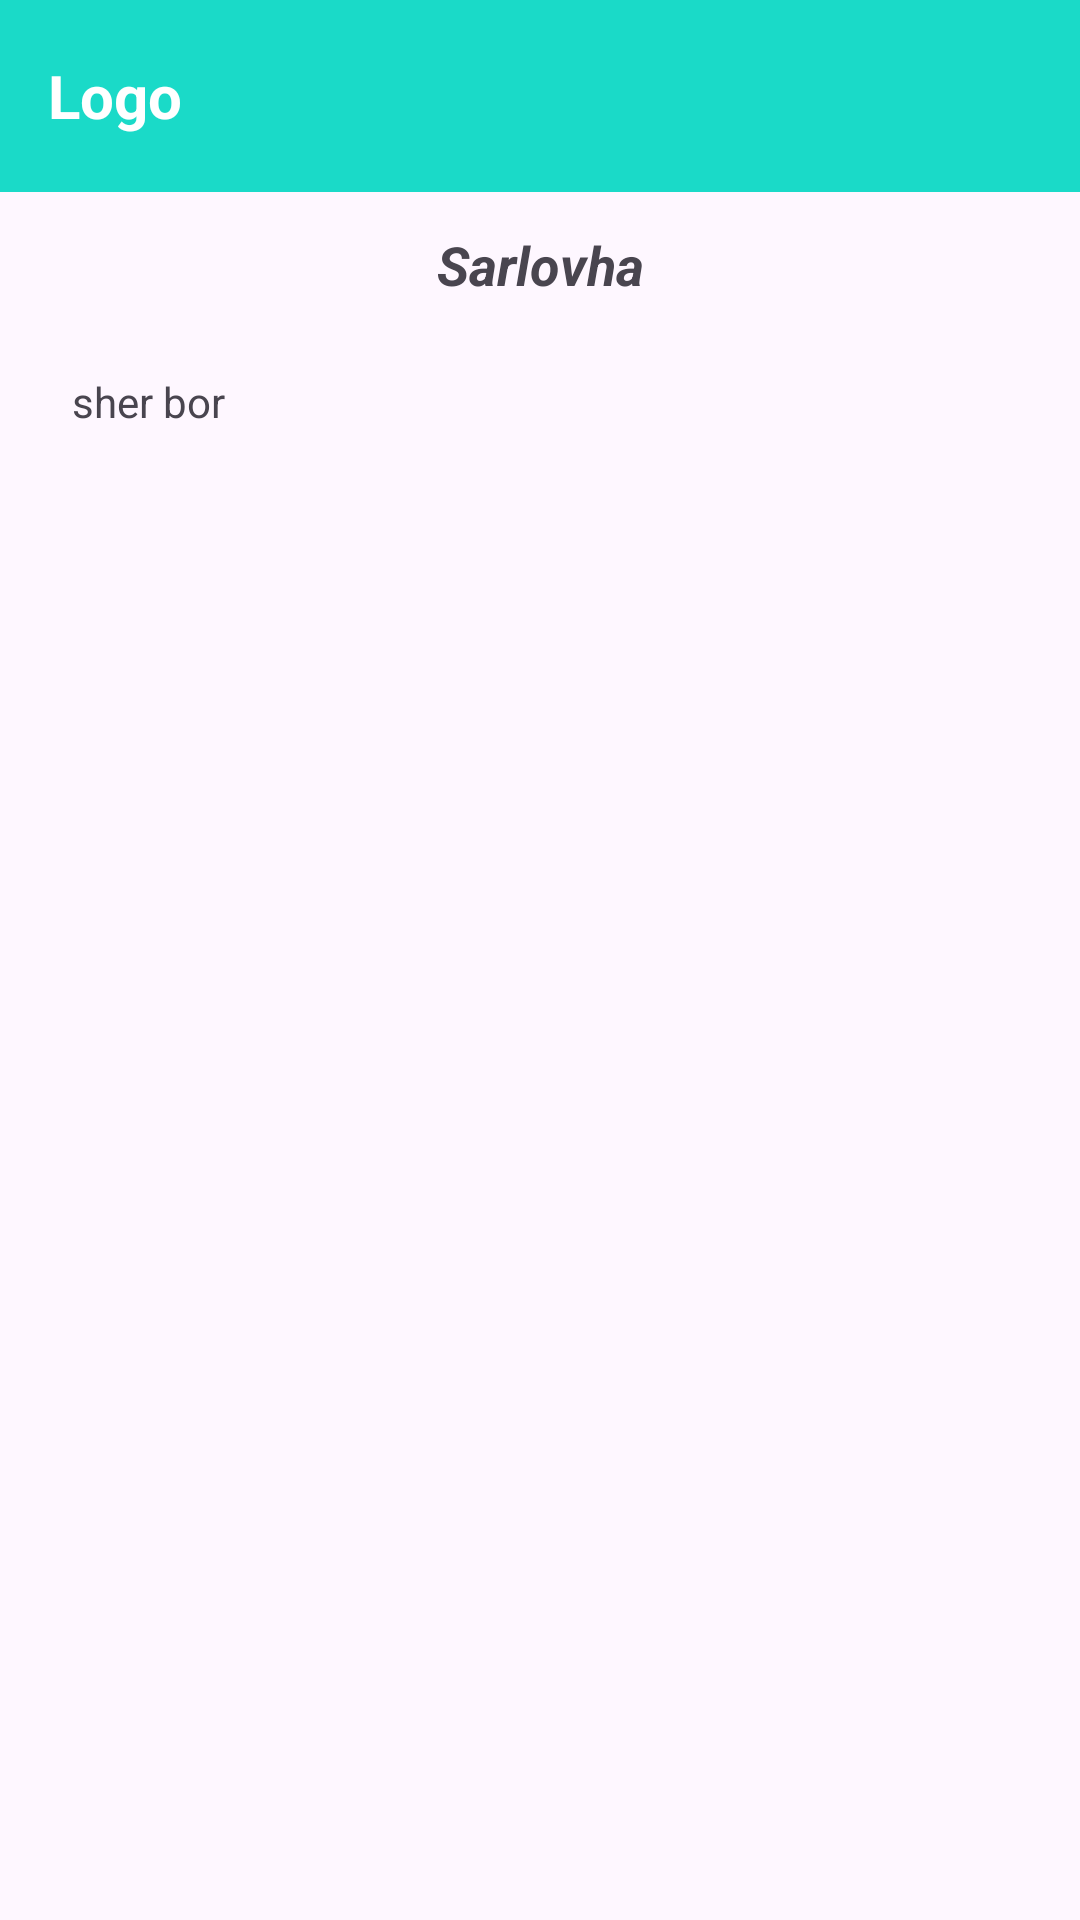

Produce the Android XML layout that renders to this screen, including the resource entries it uses.
<!-- AndroidManifest.xml: application theme Theme.UI_Training -->
<!-- res/layout/activity_r_shunchaki.xml -->
<?xml version="1.0" encoding="UTF-8" ?>
<LinearLayout xmlns:android="http://schemas.android.com/apk/res/android"
    android:orientation="vertical"
    android:layout_width="match_parent"
    android:layout_height="match_parent">

    <com.google.android.material.appbar.AppBarLayout
        android:layout_width="match_parent"
        android:layout_height="?attr/actionBarSize">

        <Toolbar
            android:layout_width="match_parent"
            android:layout_height="match_parent"
            android:background="#1ADAC8">

            <TextView
                android:layout_width="wrap_content"
                android:layout_height="wrap_content"
                android:text="Logo"
                android:textColor="@color/white"
                android:textSize="20sp"
                android:textStyle="bold" />
        </Toolbar>


    </com.google.android.material.appbar.AppBarLayout>

    <TextView
        android:id="@+id/tv_sarlovha"
        android:layout_width="match_parent"
        android:layout_height="wrap_content"
        android:text="Sarlovha"
        android:gravity="center"
        android:paddingTop="12dp"
        android:textStyle="italic|bold"
        android:textSize="18sp"/>

    <TextView
        android:id="@+id/tv_shero"
        android:layout_width="match_parent"
        android:layout_height="match_parent"
        android:text="sher bor "
        android:padding="24dp" />




</LinearLayout>
<!-- resources referenced by this layout -->
<resources>
  <style name="Theme.UI_Training" parent="Theme.Material3.Light.NoActionBar" />
  <!-- not gathered from this repository: default colours our renderer supplied (Android Studio template values) -->
  <color name="white">#FFFFFFFF</color>
</resources>
